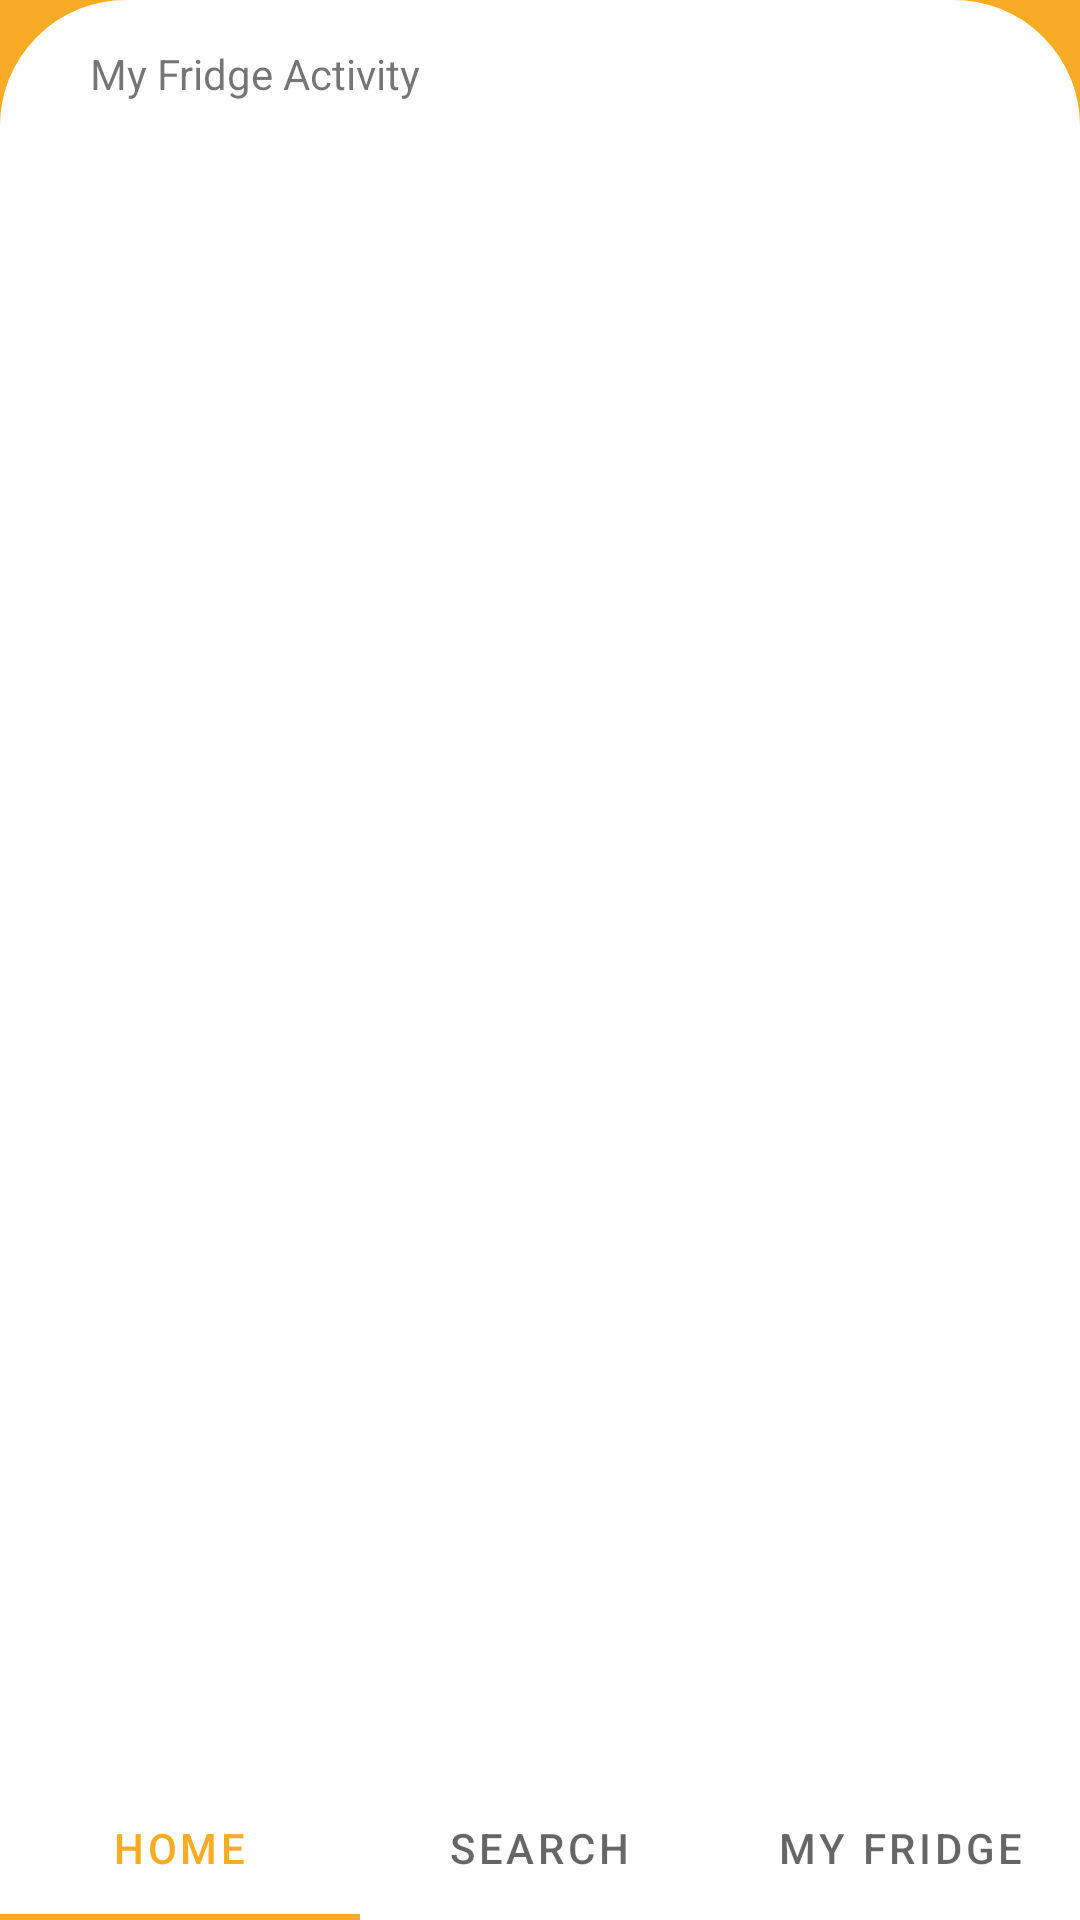

Write the Android layout XML for this screen, with the resource values it uses.
<!-- AndroidManifest.xml: application theme Theme.LemmeShoyu -->
<!-- res/layout/activity_my_fridge.xml -->
<?xml version="1.0" encoding="utf-8"?>
<RelativeLayout xmlns:android="http://schemas.android.com/apk/res/android"
    xmlns:app="http://schemas.android.com/apk/res-auto"
    xmlns:tools="http://schemas.android.com/tools"
    android:layout_width="match_parent"
    android:layout_height="match_parent"
    tools:context=".MyFridgeActivity">


    <View
        android:layout_width="match_parent"
        android:layout_height="match_parent"
        android:background="@color/yellow" />

    <RelativeLayout
        android:layout_width="match_parent"
        android:layout_height="match_parent"
        android:background="@drawable/rounded_white_border"
        android:layout_below="@id/toolbarContainer"
        >

        <View
            android:layout_width="match_parent"
            android:layout_height="match_parent"
            android:background="@drawable/rounded_white_border"
            />


        
        <TextView
            android:layout_width="match_parent"
            android:layout_height="wrap_content"
            android:text="My Fridge Activity" />

    </RelativeLayout>

    <include layout="@layout/nav_bar" />


</RelativeLayout>
<!-- res/layout/nav_bar.xml (included above) -->
<?xml version="1.0" encoding="utf-8"?>
<LinearLayout xmlns:android="http://schemas.android.com/apk/res/android"
    xmlns:app="http://schemas.android.com/apk/res-auto"
    android:orientation="horizontal"
    android:layout_height="wrap_content"
    android:layout_width="match_parent"
    android:id="@+id/navBar"
    android:theme="@style/Theme.LemmeShoyu.Button"
    android:layout_alignParentBottom="true">

        <com.google.android.material.tabs.TabLayout
            android:layout_width="match_parent"
            android:layout_height="wrap_content"
            app:tabMode="fixed"
            android:background="@color/white"
            android:id="@+id/tab_layout">

                <com.google.android.material.tabs.TabItem
                    android:id="@+id/homeNavButton"
                    android:layout_width="wrap_content"
                    android:layout_height="wrap_content"
                    android:text="Home"
                    />

                <com.google.android.material.tabs.TabItem
                    android:id="@+id/searchNavButton"
                    android:layout_width="wrap_content"
                    android:layout_height="wrap_content"
                    android:text="Search"
                    />

                <com.google.android.material.tabs.TabItem
                    android:id="@+id/myFridgeNavButton"
                    android:layout_width="wrap_content"
                    android:layout_height="wrap_content"
                    android:text="My Fridge"
                    />

        </com.google.android.material.tabs.TabLayout>
</LinearLayout>
<!-- resources referenced by this layout -->
<resources>
  <color name="white">#FFFFFFFF</color>
  <color name="yellow">#F8AC25</color>
  <!-- drawable rounded_white_border (drawable) -->
  <?xml version="1.0" encoding="utf-8"?>
  <shape xmlns:android="http://schemas.android.com/apk/res/android"
      android:shape="rectangle">
  
      // The width and color of the border
      <stroke
          android:width="4dp"
          android:color="@color/white" />
  
      // fill in color
      <solid
          android:color="@color/white"
          />
  
      // The desired corner radius. reduce it to keep it less rounded
      <corners android:topLeftRadius="40dp"
          android:topRightRadius="40dp"/>
  
      // padding
      <padding
          android:left="30dp"
          android:top="15dp"
          android:right="15dp"
          android:bottom="60dp"    >
      </padding>
  
  </shape>
  <style name="Theme.LemmeShoyu.Button" parent="ThemeOverlay.AppCompat.Light">
          <item name="colorPrimary">@color/yellow</item>
      </style>
  <style name="Theme.LemmeShoyu" parent="Theme.MaterialComponents.DayNight.DarkActionBar">
          
          <item name="colorPrimary">@color/yellow</item>
          <item name="colorPrimaryVariant">@color/yellow</item>
          <item name="colorOnPrimary">@color/white</item>
          
          <item name="colorSecondary">@color/teal_200</item>
          <item name="colorSecondaryVariant">@color/teal_700</item>
          <item name="colorOnSecondary">@color/black</item>
          
          <item name="android:statusBarColor" tools:targetApi="l">?attr/colorPrimaryVariant</item>
          
      </style>
  <color name="teal_200">#FF03DAC5</color>
  <color name="teal_700">#FF018786</color>
  <color name="black">#FF000000</color>
</resources>
